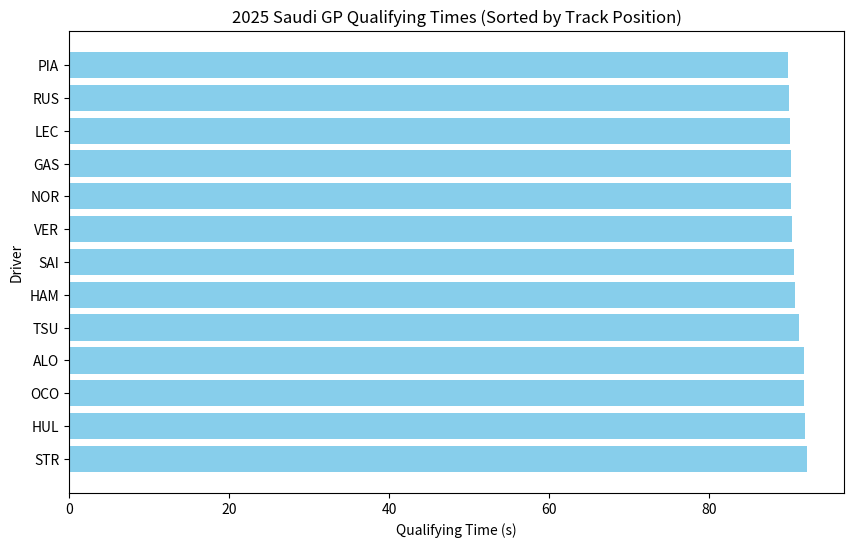

Write the Python code that produced this figure.
import pandas as pd
import matplotlib.pyplot as plt

# 2025 Qualifying Data Miami GP
qualifying_2025 = pd.DataFrame({
    "Driver": ["VER", "NOR", "PIA", "LEC", "RUS", "HAM", "GAS", "ALO", "TSU", "SAI", "HUL", "OCO", "STR"],
    "QualifyingTime (s)": [90.423, 90.267, 89.841, 90.175, 90.009, 90.772, 90.216, 91.886, 91.303, 90.680, 92.067, 91.886, 92.283]
})


# Sort qualifying data by qualifying time (ascending)
qualifying_2025_sorted = qualifying_2025.sort_values(by="QualifyingTime (s)").reset_index(drop=True)

# Plotting qualifying times
plt.figure(figsize=(10, 6))
plt.barh(qualifying_2025_sorted["Driver"], qualifying_2025_sorted["QualifyingTime (s)"], color='skyblue')
plt.xlabel('Qualifying Time (s)')
plt.ylabel('Driver')
plt.title('2025 Saudi GP Qualifying Times (Sorted by Track Position)')
plt.gca().invert_yaxis()  
plt.show()
